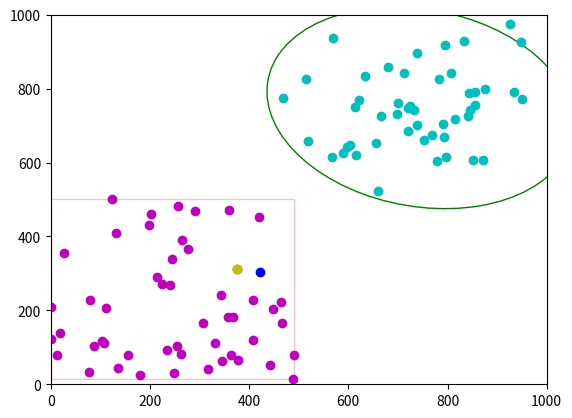

This figure's Python source:
from matplotlib.patches import Ellipse
import numpy as np
from random import randint

import matplotlib.pyplot as plt
plt.rcParams['toolbar'] = 'None'
fig, ax = plt.subplots()
ax.set_xlim(0, 1000)
ax.set_ylim(0, 1000)


def find_nearest_prototype(random_point, prototype_points):
    dis = 100000
    for p in prototype_points:
        distance = np.sqrt(
            (random_point[0]-p[0])**2 + (random_point[1]-p[1])**2)
        if (distance < dis):
            nearest_point = p
            dis = distance
    return nearest_point


# train material
x_values_one = []
y_values_one = []
x_values_two = []
y_values_two = []
for i in range(50):
    # uniform distribution
    x_values_one.append(randint(0, 500))
    y_values_one.append(randint(0, 500))
    # normal distribution
    x_values_two.append(int(np.random.normal(750, 100)))
    y_values_two.append(int(np.random.normal(750, 100)))
ax.plot(x_values_one, y_values_one, 'mo')
ax.plot(x_values_two, y_values_two, 'co')

# rectangle
xmin = min(x_values_one)
xmax = max(x_values_one)
ymin = min(y_values_one)
ymax = max(y_values_one)
rect = plt.Rectangle((xmin, ymin), xmax - xmin, ymax -
                     ymin, fill=False, edgecolor='pink')
plt.gca().add_patch(rect)

# ellipse
# covariances for cyan dots
covariance = np.cov(np.array([x_values_two, y_values_two]))
# vectors and values of the covariance matrix
eigen_values, eigen_vectors = np.linalg.eig(covariance)
# centroid for cyan dots
center = np.mean(np.array([x_values_two, y_values_two]), axis=1)
# the main eigenvector and its rotation angle
major_eigen_vector = eigen_vectors[np.argmax(eigen_values)]
angle = np.arctan2(major_eigen_vector[1], major_eigen_vector[0]) * 180 / np.pi
ellipse = Ellipse(center, 2 * np.sqrt(5.991 * eigen_values[0]), 2 * np.sqrt(
    5.991 * eigen_values[1]), angle=angle, fill=False, edgecolor='green')
ax.add_patch(ellipse)

# material exam
random_point = [randint(0, 1000), randint(0, 1000)]
print("rand point: ", *random_point)
plt.plot(random_point[0], random_point[1], 'bo')


prototype_points = [(x, y) for x, y in zip(x_values_one, y_values_one)] + \
    [(x, y) for x, y in zip(x_values_two, y_values_two)]
# the nearest reference point to a random point
nearest_prototype = find_nearest_prototype(random_point, prototype_points)
# draw the nearest point
print("the point of nearest prototype: ", *nearest_prototype)
plt.plot(nearest_prototype[0], nearest_prototype[1], 'yo')

# checking where is rand point
if nearest_prototype in [(x, y) for x, y in zip(x_values_one, y_values_one)]:
    print("magneta area")
elif nearest_prototype in [(x, y) for x, y in zip(x_values_two, y_values_two)]:
    print("cyan area")
else:
    print("neither magneta nor cyan")
plt.show()
